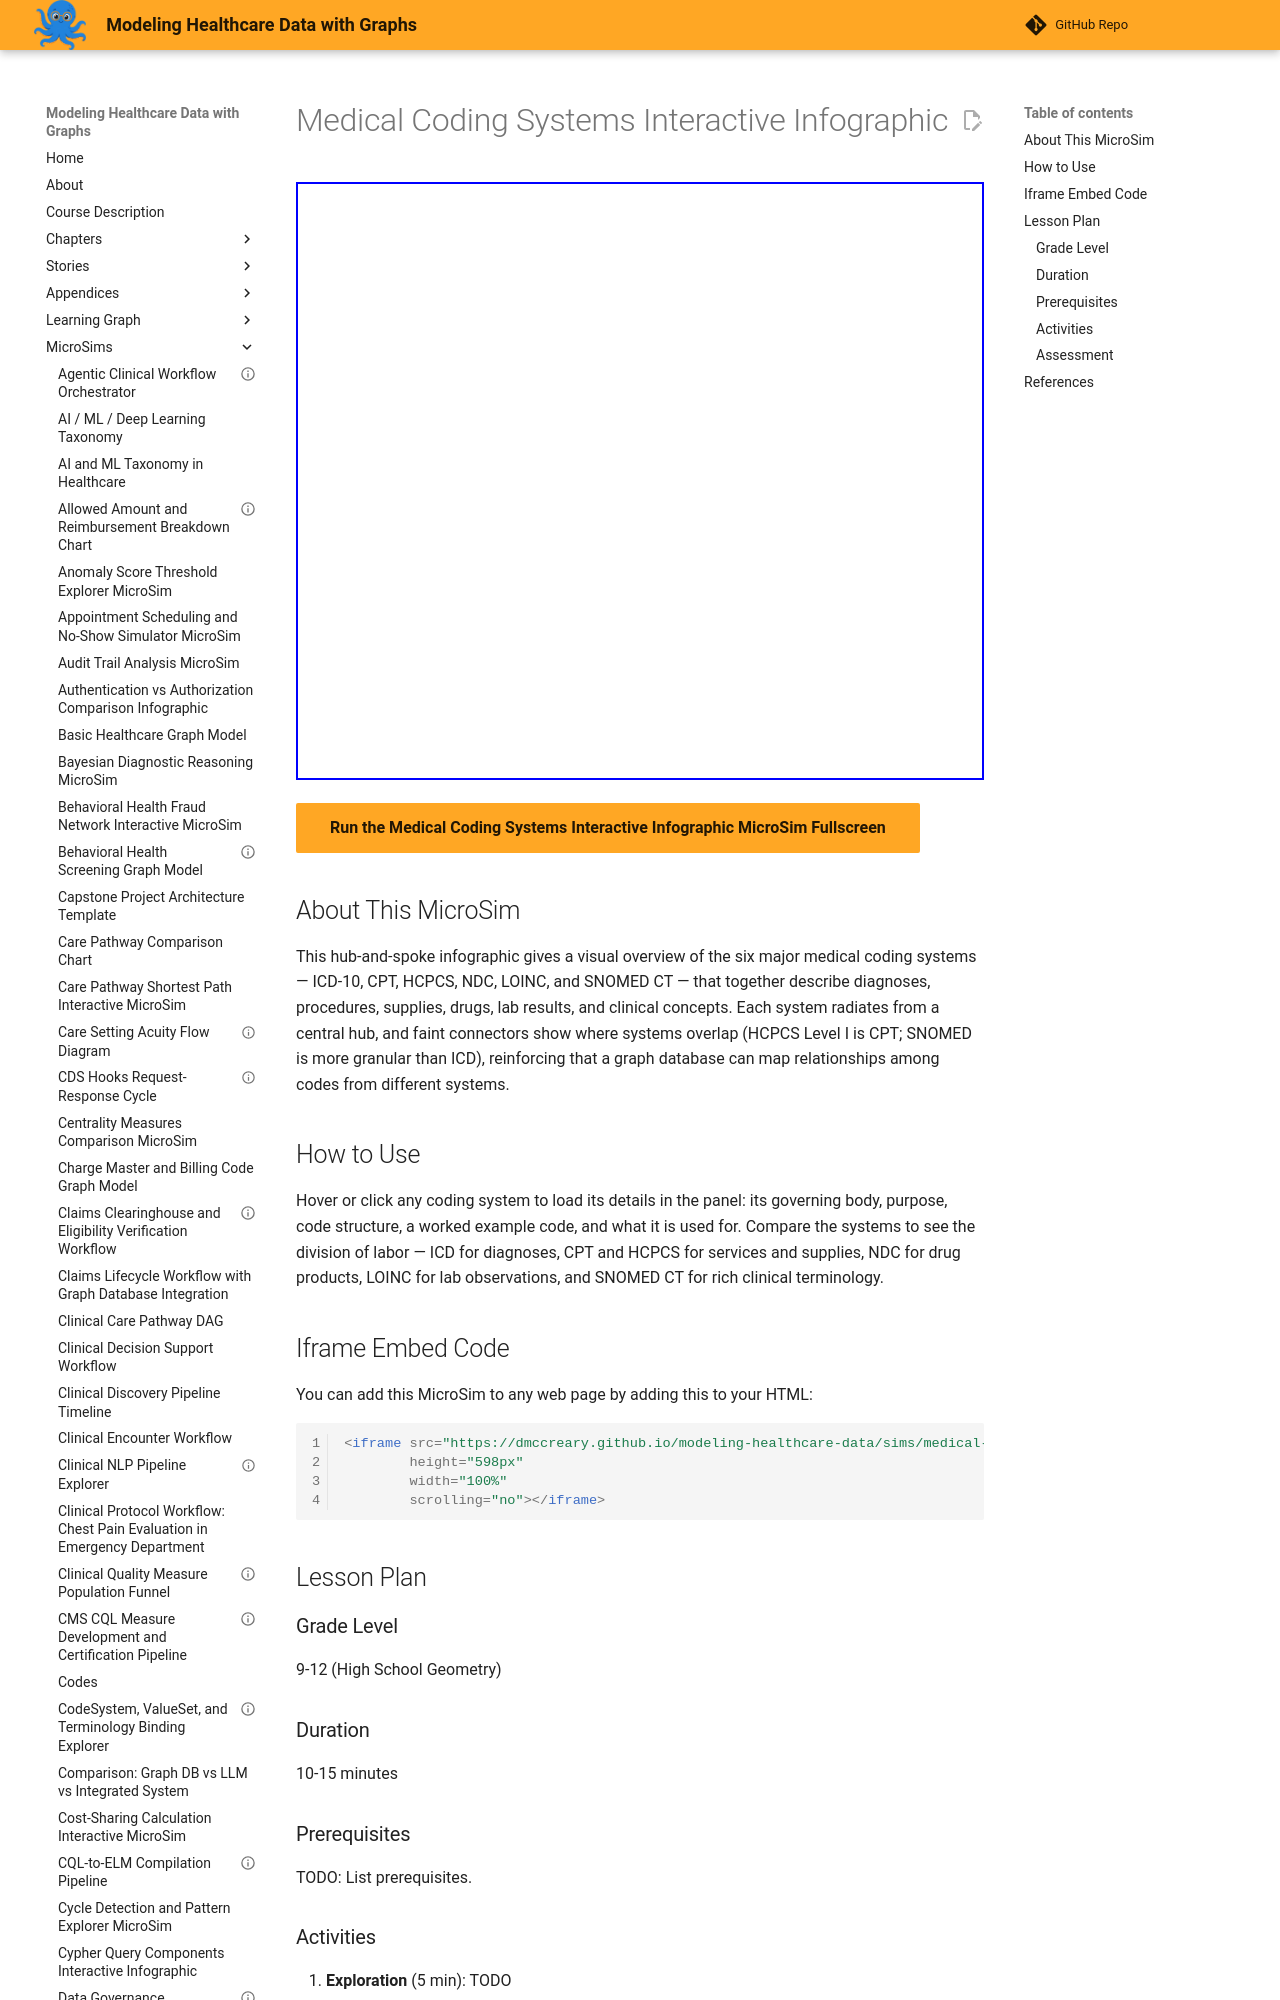

repository: dmccreary/modeling-healthcare-data · page: sims/medical-coding-systems-infographic/index.html · generator: mkdocs

---
title: "Medical Coding Systems Interactive Infographic"
description: "Interactive p5.js MicroSim for medical coding systems interactive infographic."
image: /sims/medical-coding-systems-infographic/medical-coding-systems-infographic.png
og:image: /sims/medical-coding-systems-infographic/medical-coding-systems-infographic.png
twitter:image: /sims/medical-coding-systems-infographic/medical-coding-systems-infographic.png
social:
   cards: false
quality_score: 70
---
